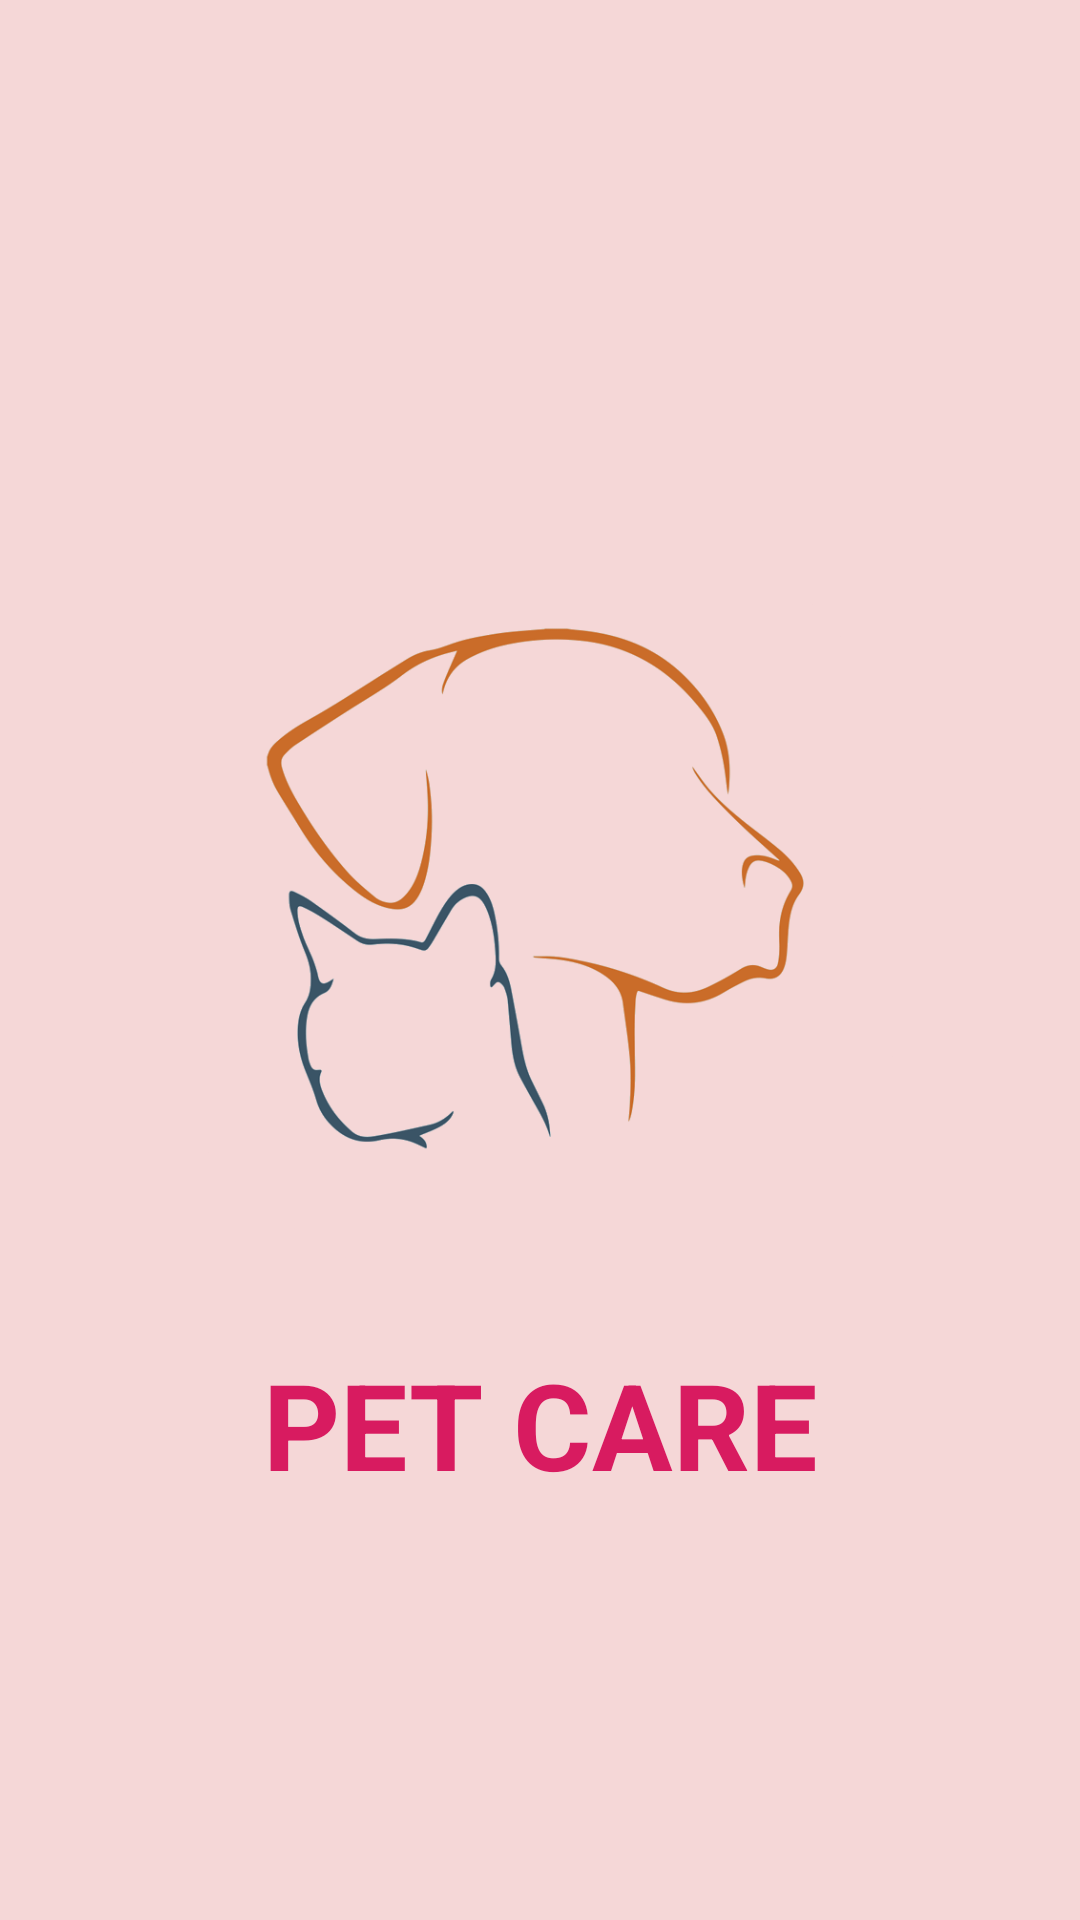

This screen was rendered from an Android layout file. Write that file and the resources it references.
<!-- AndroidManifest.xml: application theme Theme.Group3ProjectPetCare -->
<!-- res/layout/activity_splash_screen.xml -->
<?xml version="1.0" encoding="utf-8"?>
<RelativeLayout xmlns:android="http://schemas.android.com/apk/res/android"
    xmlns:app="http://schemas.android.com/apk/res-auto"
    xmlns:tools="http://schemas.android.com/tools"
    android:layout_width="match_parent"
    android:layout_height="match_parent"
    tools:context=".SplashScreen">

    <LinearLayout
        android:layout_width="match_parent"
        android:layout_height="match_parent"
        android:background="#F5D7D7"
        android:gravity="center"
        android:orientation="vertical">

        <ImageView
            android:id="@+id/imageView1"
            android:layout_width="299dp"
            android:layout_height="306dp"
            app:srcCompat="@drawable/pngegg" />

        <TextView
            android:id="@+id/textView1"
            android:layout_width="match_parent"
            android:layout_height="50dp"
            android:gravity="center"
            android:text="PET CARE"
            android:textColor="#D81B60"
            android:textSize="40sp"
            android:textStyle="bold" />
    </LinearLayout>

</RelativeLayout>
<!-- resources referenced by this layout -->
<resources>
  <!-- drawable pngegg: png bitmap (drawable, 81092 bytes) -->
  <style name="Theme.Group3ProjectPetCare" parent="Base.Theme.Group3ProjectPetCare" />
  <style name="Base.Theme.Group3ProjectPetCare" parent="Theme.Material3.DayNight.NoActionBar">
          
          
      </style>
</resources>
